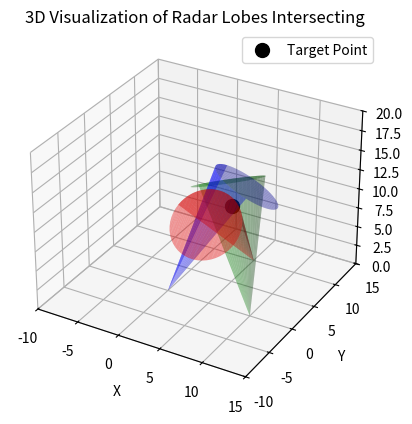

This figure's Python source:
import numpy as np
import matplotlib.pyplot as plt
from mpl_toolkits.mplot3d import Axes3D
from mpl_toolkits.mplot3d.art3d import Poly3DCollection

def generate_cone(origin, direction, angle, height, num_points=50):
    """
    Generate the points of a 3D cone from the origin in the given direction.
    """
    # Convert angle to radians and compute radius at the base of the cone
    angle_rad = np.deg2rad(angle)
    radius = np.tan(angle_rad) * height
    
    # Generate points for the circular base of the cone
    theta = np.linspace(0, 2 * np.pi, num_points)
    x_base = radius * np.cos(theta)
    y_base = radius * np.sin(theta)
    z_base = np.full_like(theta, height)

    # Stack points in 3D
    base_points = np.vstack((x_base, y_base, z_base))
    
    # Rotate the base to align with the direction vector
    rotation_matrix = get_rotation_matrix(direction)
    rotated_base = rotation_matrix @ base_points

    # Translate to the origin
    cone_points = rotated_base + np.array(origin).reshape(-1, 1)
    
    # Include the tip of the cone at the origin
    x = [origin[0]] + list(cone_points[0])
    y = [origin[1]] + list(cone_points[1])
    z = [origin[2]] + list(cone_points[2])
    
    return x, y, z

def get_rotation_matrix(direction):
    """
    Calculate a rotation matrix that aligns [0, 0, 1] with the given direction.
    """
    direction = direction / np.linalg.norm(direction)
    z_axis = np.array([0, 0, 1])
    v = np.cross(z_axis, direction)
    s = np.linalg.norm(v)
    c = np.dot(z_axis, direction)

    if s == 0:
        return np.eye(3)  # No rotation needed

    k = np.array([
        [0, -v[2], v[1]],
        [v[2], 0, -v[0]],
        [-v[1], v[0], 0]
    ])
    rotation_matrix = np.eye(3) + k + k @ k * ((1 - c) / (s ** 2))
    return rotation_matrix

# Define radar positions and directions
positions = [
    [0, 0, 0],    # Position of first radar
    [10, 0, 0],   # Position of second radar
    [5, 10, 0]    # Position of third radar
]
directions = [
    [5, 5, 10],   # Direction vector towards the target
    [-5, 5, 10],
    [0, -10, 10]
]
angle = 15       # Cone angle in degrees
height = 15      # Height to extend beyond the target

# Create 3D plot
fig = plt.figure()
ax = fig.add_subplot(111, projection='3d')

# Plot each cone representing the radar lobe
colors = ['blue', 'green', 'red']
for pos, dir, color in zip(positions, directions, colors):
    x, y, z = generate_cone(pos, dir, angle, height)
    ax.plot_trisurf(x, y, z, color=color, alpha=0.4)

# Mark the target point at the intersection of the lobe directions
target = [5, 5, 10]
ax.scatter(*target, color='black', s=100, label="Target Point")

# Set plot limits and labels
ax.set_xlim(-10, 15)
ax.set_ylim(-10, 15)
ax.set_zlim(0, 20)
ax.set_xlabel('X')
ax.set_ylabel('Y')
ax.set_zlabel('Z')
ax.set_title('3D Visualization of Radar Lobes Intersecting')
plt.legend()
plt.show()
